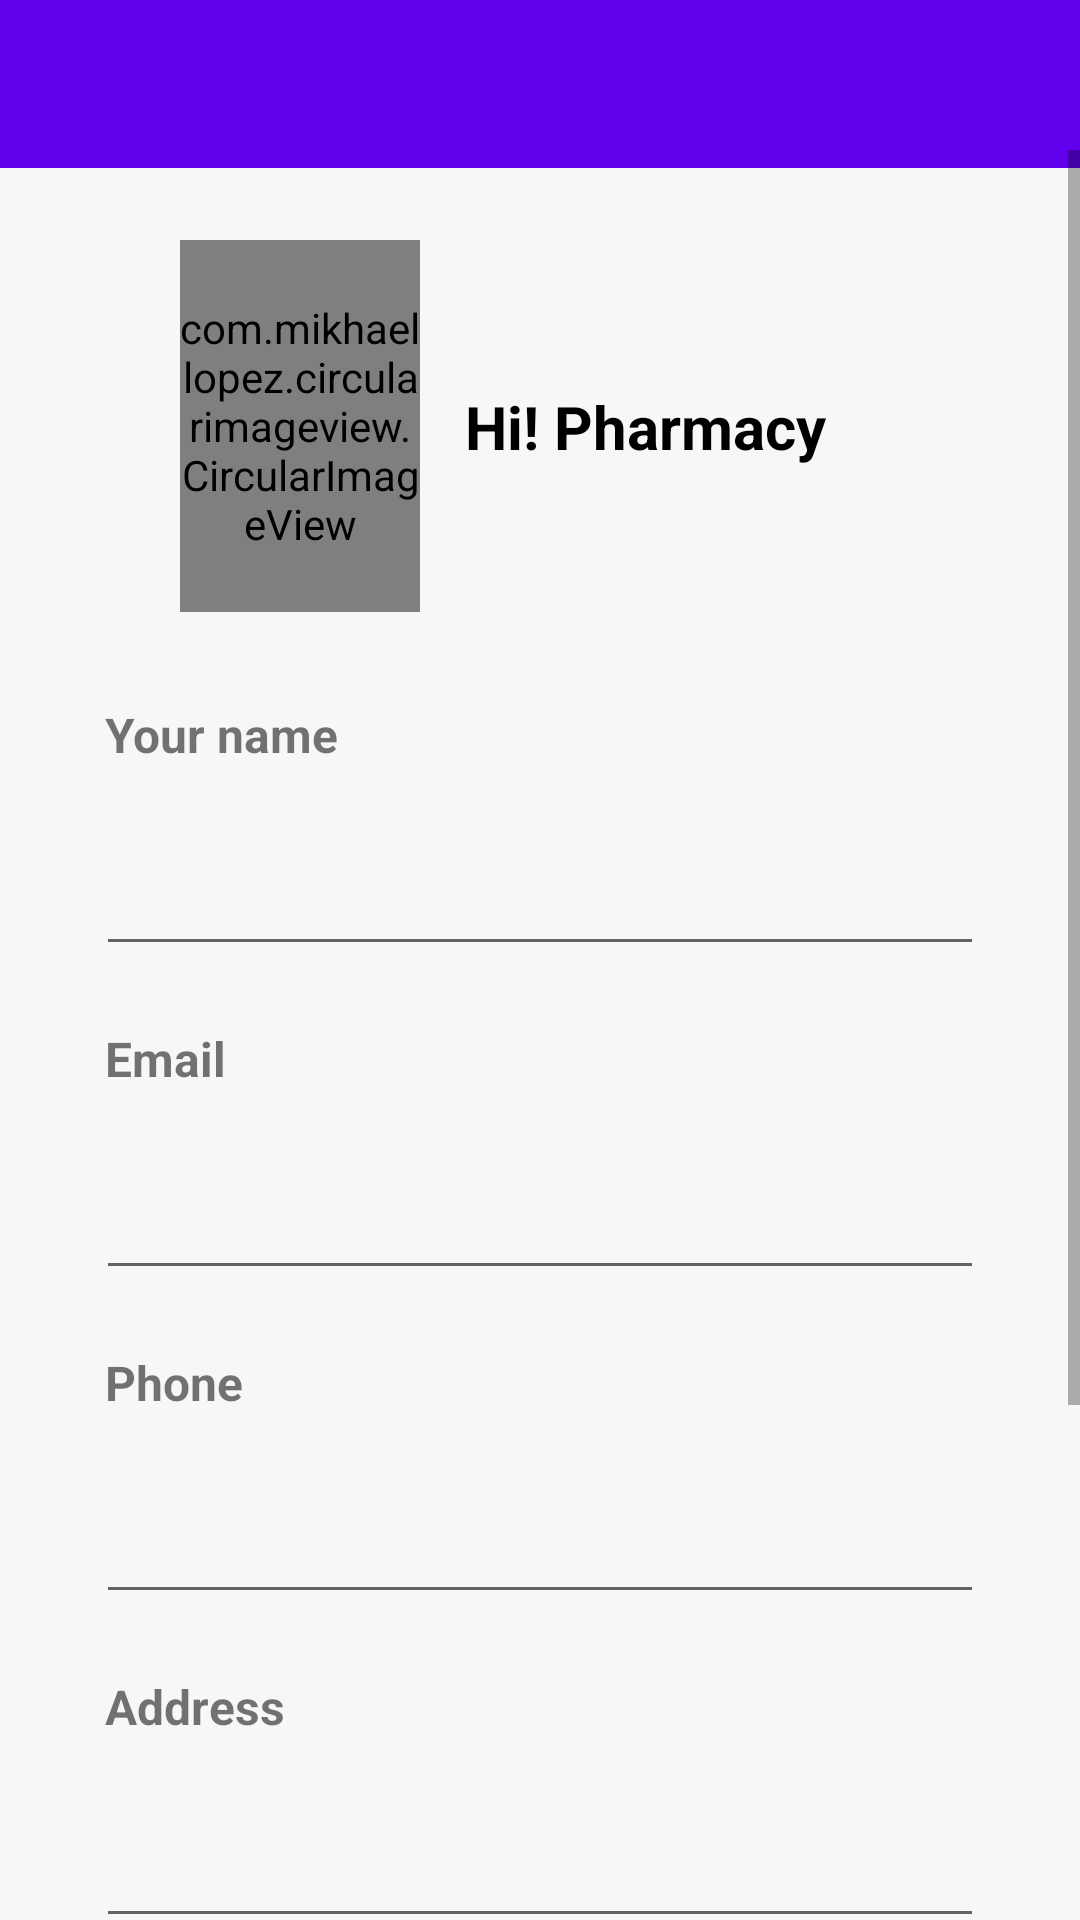

Write the Android layout XML for this screen, with the resource values it uses.
<!-- AndroidManifest.xml: activity theme Theme.Mobileapp.NoActionBar -->
<!-- res/layout/activity_pharmacy.xml -->
<?xml version="1.0" encoding="utf-8"?>
<androidx.constraintlayout.widget.ConstraintLayout xmlns:android="http://schemas.android.com/apk/res/android"
    xmlns:app="http://schemas.android.com/apk/res-auto"
    xmlns:tools="http://schemas.android.com/tools"
    android:layout_width="match_parent"
    android:layout_height="match_parent"
    android:background="@color/back"
    tools:context=".activity.pharmacy.PharmacyActivity">

    <com.google.android.material.appbar.AppBarLayout
        android:id="@+id/appBarLayout"
        android:layout_width="match_parent"
        android:layout_height="wrap_content"
        android:theme="@style/Theme.Mobileapp.AppBarOverlay"
        tools:ignore="MissingConstraints">

        <androidx.appcompat.widget.Toolbar
            android:id="@+id/toolbar"
            android:layout_width="match_parent"
            android:layout_height="?attr/actionBarSize"
            android:background="?attr/colorPrimary"
            app:popupTheme="@style/Theme.Mobileapp.PopupOverlay" />

    </com.google.android.material.appbar.AppBarLayout>

    <ScrollView
        android:id="@+id/scrollView2"
        android:layout_width="match_parent"
        android:layout_height="match_parent"
        android:layout_marginTop="50dp">

        <LinearLayout
            android:layout_width="match_parent"
            android:layout_height="wrap_content"
            android:orientation="vertical"
            android:paddingBottom="70dp">
            <androidx.constraintlayout.widget.ConstraintLayout
                android:layout_width="match_parent"
                android:layout_height="wrap_content">

                <com.mikhaellopez.circularimageview.CircularImageView
                    android:id="@+id/imageView7"
                    android:layout_width="80dp"
                    android:layout_height="124dp"
                    app:civ_border_color="@color/white"
                    app:civ_border_width="1dp"
                    android:layout_marginStart="60dp"
                    android:layout_marginTop="30dp"
                    app:layout_constraintBottom_toBottomOf="parent"
                    app:layout_constraintStart_toStartOf="parent"
                    app:layout_constraintTop_toTopOf="parent"
                    app:srcCompat="@drawable/person" />

                <TextView
                    android:id="@+id/textHello"
                    android:layout_width="wrap_content"
                    android:layout_height="wrap_content"
                    android:layout_marginTop="30dp"
                    android:layout_marginStart="15dp"
                    android:text="Hi! Pharmacy"
                    android:textColor="#000"
                    android:textSize="20sp"
                    android:textStyle="bold"
                    app:layout_constraintStart_toEndOf="@+id/imageView7"
                    app:layout_constraintTop_toTopOf="parent"
                    app:layout_constraintBottom_toBottomOf="parent"/>

            </androidx.constraintlayout.widget.ConstraintLayout>

            <androidx.constraintlayout.widget.ConstraintLayout
                android:id="@+id/constraint"
                android:layout_width="match_parent"
                android:layout_height="wrap_content">

                <TextView
                    android:id="@+id/textFullName"
                    android:layout_width="wrap_content"
                    android:layout_height="wrap_content"
                    android:layout_marginStart="35dp"
                    android:layout_marginTop="30dp"
                    android:text="Your name"
                    android:textSize="16sp"
                    android:textStyle="bold"
                    app:layout_constraintStart_toStartOf="parent"
                    app:layout_constraintTop_toTopOf="parent" />

                <EditText
                    android:id="@+id/inputFullName"
                    android:layout_width="0dp"
                    android:layout_height="wrap_content"
                    android:layout_marginStart="32dp"
                    android:layout_marginTop="10dp"
                    android:layout_marginEnd="32dp"
                    android:drawablePadding="16dp"
                    android:ems="10"
                    android:inputType="text"
                    android:padding="16dp"
                    app:layout_constraintEnd_toEndOf="parent"
                    app:layout_constraintStart_toStartOf="parent"
                    app:layout_constraintTop_toBottomOf="@+id/textFullName" />

                <TextView
                    android:id="@+id/textEmail"
                    android:layout_width="wrap_content"
                    android:layout_height="wrap_content"
                    android:layout_marginStart="35dp"
                    android:layout_marginTop="20dp"
                    android:text="Email"
                    android:textSize="16sp"
                    android:textStyle="bold"
                    app:layout_constraintStart_toStartOf="parent"
                    app:layout_constraintTop_toBottomOf="@id/inputFullName" />

                <EditText
                    android:id="@+id/inputEmail"
                    android:layout_width="0dp"
                    android:layout_height="wrap_content"
                    android:layout_marginStart="32dp"
                    android:layout_marginTop="10dp"
                    android:layout_marginEnd="32dp"
                    android:drawablePadding="16dp"
                    android:ems="10"
                    android:inputType="text"
                    android:padding="16dp"
                    app:layout_constraintEnd_toEndOf="parent"
                    app:layout_constraintStart_toStartOf="parent"
                    app:layout_constraintTop_toBottomOf="@+id/textEmail" />

                <TextView
                    android:id="@+id/textPhone"
                    android:layout_width="wrap_content"
                    android:layout_height="wrap_content"
                    android:layout_marginStart="35dp"
                    android:layout_marginTop="20dp"
                    android:text="Phone"
                    android:textSize="16sp"
                    android:textStyle="bold"
                    app:layout_constraintStart_toStartOf="parent"
                    app:layout_constraintTop_toBottomOf="@id/inputEmail" />

                <EditText
                    android:id="@+id/inputPhone"
                    android:layout_width="0dp"
                    android:layout_height="wrap_content"
                    android:layout_marginStart="32dp"
                    android:layout_marginTop="10dp"
                    android:layout_marginEnd="32dp"
                    android:drawablePadding="16dp"
                    android:ems="10"
                    android:inputType="phone"
                    android:padding="16dp"
                    app:layout_constraintEnd_toEndOf="parent"
                    app:layout_constraintStart_toStartOf="parent"
                    app:layout_constraintTop_toBottomOf="@+id/textPhone" />

                <TextView
                    android:id="@+id/textAddress"
                    android:layout_width="wrap_content"
                    android:layout_height="wrap_content"
                    android:layout_marginStart="35dp"
                    android:layout_marginTop="20dp"
                    android:text="Address"
                    android:textSize="16sp"
                    android:textStyle="bold"
                    app:layout_constraintStart_toStartOf="parent"
                    app:layout_constraintTop_toBottomOf="@id/inputPhone" />

                <EditText
                    android:id="@+id/inputAddress"
                    android:layout_width="0dp"
                    android:layout_height="wrap_content"
                    android:layout_marginStart="32dp"
                    android:layout_marginTop="10dp"
                    android:layout_marginEnd="32dp"
                    android:drawablePadding="16dp"
                    android:ems="10"
                    android:inputType="text"
                    android:padding="16dp"
                    app:layout_constraintEnd_toEndOf="parent"
                    app:layout_constraintStart_toStartOf="parent"
                    app:layout_constraintTop_toBottomOf="@+id/textAddress" />

                <TextView
                    android:id="@+id/textChangePass"
                    android:layout_width="wrap_content"
                    android:layout_height="wrap_content"
                    android:layout_marginStart="35dp"
                    android:layout_marginTop="20dp"
                    android:text="Change your password"
                    android:textSize="16sp"
                    android:textStyle="bold"
                    android:textColor="@color/main"
                    app:layout_constraintStart_toStartOf="parent"
                    app:layout_constraintTop_toBottomOf="@id/inputAddress" />

                <TextView
                    android:id="@+id/btnSubmit"
                    android:layout_width="250dp"
                    android:layout_height="50dp"
                    android:layout_marginStart="32dp"
                    android:layout_marginTop="30dp"
                    android:layout_marginEnd="32dp"
                    android:background="@drawable/btn_getstart"
                    android:gravity="center"
                    android:text="SAVE"
                    android:textColor="@color/white"
                    android:textSize="20dp"
                    android:textStyle="bold"
                    android:layout_marginBottom="40dp"
                    app:layout_constraintEnd_toEndOf="parent"
                    app:layout_constraintStart_toStartOf="parent"
                    app:layout_constraintTop_toBottomOf="@+id/textChangePass" />

                <TextView
                    android:id="@+id/textMsg"
                    android:layout_width="wrap_content"
                    android:layout_height="wrap_content"
                    android:layout_marginEnd="100dp"
                    android:text="Please enter required fields"
                    android:textSize="18sp"
                    android:textStyle="bold"
                    android:textColor="@color/red"
                    app:layout_constraintStart_toStartOf="@id/btnSubmit"
                    app:layout_constraintTop_toBottomOf="@id/btnSubmit"
                    android:layout_marginTop="20dp"/>

            </androidx.constraintlayout.widget.ConstraintLayout>
        </LinearLayout>
    </ScrollView>
</androidx.constraintlayout.widget.ConstraintLayout>
<!-- resources referenced by this layout -->
<resources>
  <color name="back">#f7f7f7</color>
  <color name="main">#0066FF</color>
  <color name="red">#FF0000</color>
  <color name="white">#FFFFFFFF</color>
  <!-- drawable btn_getstart (drawable) -->
  <?xml version="1.0" encoding="utf-8"?>
  <selector xmlns:android="http://schemas.android.com/apk/res/android">
  <item>
      <shape>
          <solid android:color="@color/main"/>
          <corners android:radius="100dp"/>
      </shape>
  </item>
  </selector>
  <style name="Theme.Mobileapp.AppBarOverlay" parent="ThemeOverlay.AppCompat.Dark.ActionBar" />
  <style name="Theme.Mobileapp.PopupOverlay" parent="ThemeOverlay.AppCompat.Light" />
  <style name="Theme.Mobileapp.NoActionBar">
          <item name="windowActionBar">false</item>
          <item name="windowNoTitle">true</item>
      </style>
</resources>
